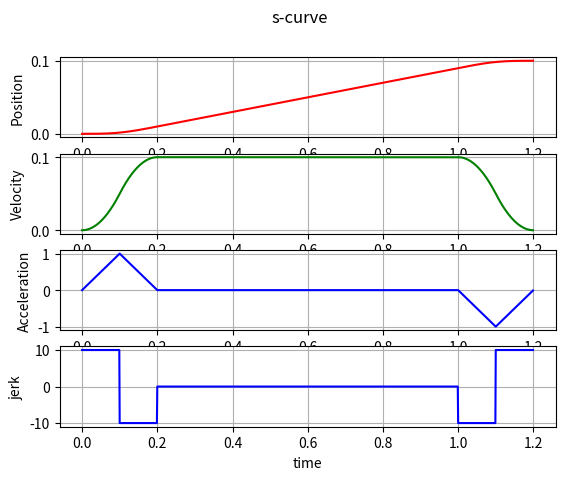

Generate this figure with matplotlib:
#!/usr/bin/python3
import numpy as np
from matplotlib import pyplot as plt

class ScurvePlanner():

    def __init__(self,q0,q1,v0,v1,v_max,a_max,j_max):
        q0 = q0
        q1 = q1
        v0 = v0
        v1 = v1
        v_max = v_max
        a_max = a_max
        j_max = j_max

    def _compute_maximum_speed_reached_or_not_reached(self,q0, q1, v0, v1, v_max, a_max, j_max):
        if (v_max-v0)*j_max < a_max**2:               # a_max is not reached
            if v0 > v_max:
                Tj1 = 0
                Ta = 0
                alima = 0

            else:
                Tj1 = np.sqrt((v_max-v0)/j_max)
                Ta = 2*Tj1
                alima = Tj1 * j_max

        else:
            # a_max is reached
            Tj1 = a_max/j_max
            Ta = Tj1 + (v_max-v0)/a_max
            alima = a_max

        # Deceleration period
        if (v_max-v1)*j_max < a_max**2:
            # a_min is not reached
            Tj2 = np.sqrt((v_max-v1)/j_max)
            Td = 2*Tj2
            alimd = Tj2 * j_max

        else:
            # a_min is reached
            Tj2 = a_max/j_max
            Td = Tj2 + (v_max-v1)/a_max
            alimd = a_max
        # print(Ta,Td)
            # 得出Ta和Td，下面要对这两个时间进行判定

        Tv = (q1-q0)/v_max - (Ta/2)*(1+v0/v_max)-(Td/2)*(1+v1/v_max)
        #计算匀速段时间
        # print (Tv)
        T = Tv + Ta + Td

        if Tv > 0:
            vlim = v_max
            T = Tv + Ta + Td
        else:
            Tv = 0
            amax_org = a_max
            delta = (a_max**4)/(j_max**2) + 2*(v0**2+v1**2) + a_max*(4*(q1 - q0) - 2*a_max/j_max*(v0 + v1))
            Tj1 = a_max/j_max
            Ta = (a_max**2/j_max - 2*v0 + np.sqrt(delta))/2/a_max
            Tj2 = a_max/j_max
            Td = ((a_max**2)/j_max - 2*v1 + np.sqrt(delta))/2/a_max
            vlim = v0 + (Ta - Tj1)*alima
            count = 0
            while Ta < 2*Tj1 or Td < 2*Tj2:
                count += 1
                a_max = a_max - amax_org*0.1
                alima = a_max
                alimd = a_max
                if a_max > 0:
                    delta = (a_max ** 4) / (j_max ** 2) + 2 * (v0 ** 2 + v1 ** 2) + a_max * (4 * (q1 - q0) - 2 * a_max / j_max * (v0 + v1))
                else:
                    delta = (a_max ** 4) / (j_max ** 2) + 2 * (v0 ** 2 + v1 ** 2) - a_max * (4 * (q1 - q0) - 2 * a_max / j_max * (v0 + v1))

                Tj1 = a_max/j_max
                Ta = ((a_max**2)/j_max - 2*v0 + np.sqrt(delta))/2/a_max
                Tj2 = a_max/j_max
                Td = ((a_max**2)/j_max - 2*v1 + np.sqrt(delta))/2/a_max
                vlim = v0 + (Ta - Tj1)*alima
                vlima = vlim
                vlimb = v1 - (Td - Tj2)*alimd
            # print (Tj1,Ta,Td,a_max)

            if Ta < 0 or Td < 0:
                if v0 > v1:
                    Ta = 0
                    Tj1 = 0
                    alima = 0
                    Td = 2*(q1 - q0)/(v1 + v0)
                    Tj2 = (j_max*(q1 - q0) - np.sqrt(j_max*(j_max*((q1 - q0)**2) + ((v1 + v0)**2)*(v1 - v0))))/j_max/(v1 + v0)
                    alimd = -j_max*Tj2
                    vlim = v1 - (Td - Tj2)*alimd
                    alimd = -alimd
                else:
                    Td = 0
                    Tj2 = 0

                    Ta = 2*(q1 - q0)/(v1 + v0)
                    Tj1  = (j_max*(q1 - q0) - np.sqrt(j_max*(j_max*((q1 - q0)**2) - ((v1 + v0)**2)*(v1 - v0))))/j_max/(v1 +v0)
                    alima = j_max*Tj1
                    vlim = v0 + (Ta - Tj1)*alima

        self.T = Tv + Ta + Td
        self.Tj1 = Tj1
        self.Tj2 = Tj2
        self.Ta = Ta
        self.Tv = Tv
        self.Td = Td
        self.alima = alima
        self.alimd = alimd
        self.vlim = vlim
        return self.T

    def _get_trajectory_func(self,q0,q1,v0,v1,v_max,a_max,j_max):

        step = 0.001
        t_list = np.arange(0, self.T, step)

        q_list = []
        v_list = []
        a_list = []
        j_list = []

        for t in t_list:
            if 0 <= t < self.Tj1:     #0<= t <0.06
                q = q0 + v0*t + j_max*(t**3)/6
                qd = v0 + j_max * (t ** 2) / 2
                qdd = j_max * t
                qddd = j_max

            elif self.Tj1 <= t < (self.Ta - self.Tj1):   #0.06<= t <0.066
                q = q0 + v0*t + self.alima/6*(3*(t**2) - 3*self.Tj1*t + self.Tj1**2)
                qd = v0 + self.alima * (t - self.Tj1 / 2)
                qdd = self.alima
                qddd = 0

            elif (self.Ta-self.Tj1) <= t < self.Ta:   #0.066<= t <0.126
                q = q0 + (self.vlim+v0)*self.Ta/2 - self.vlim*(self.Ta - t) + j_max*(self.Ta - t)**3/6
                qd = self.vlim - j_max * ((self.Ta - t) ** 2) / 2
                qdd = j_max * (self.Ta - t)
                qddd = -j_max


            # Constant velocity phase
            elif self.Ta <= t < (self.Ta + self.Tv):   #0.126 <= t < 0.126
                q = q0 + (self.vlim+v0)*self.Ta/2 + self.vlim*(t-self.Ta)
                qd = self.vlim
                qdd = 0
                qddd = 0

            # Deceleration phase
            elif (self.T - self.Td) <= t < (self.T-self.Td+self.Tj2):   #0.126 <= t <0.186
                q = q1 - (self.vlim+v1)*self.Td/2 + self.vlim*(t-self.T+self.Td) -j_max*((t-self.T+self.Td)**3)/6
                qd = self.vlim - j_max * ((t-self.T+self.Td) ** 2) / 2
                qdd = -j_max * (t-self.T+self.Td)
                qddd = -j_max


            elif (self.T-self.Td+self.Tj2) <= t < (self.T-self.Tj2): #0.186 <= t < 0.192

                q = q1 - (self.vlim+v1)*self.Td/2 + self.vlim*(t-self.T+self.Td) -self.alimd/6*(3*((t-self.T+self.Td)**2) - 3*self.Tj2*(t-self.T+self.Td) + self.Tj2**2)
                qd = self.vlim - self.alimd * ((t-self.T+self.Td) - self.Tj2 / 2)
                qdd = -self.alimd
                qddd = 0

            elif (self.T-self.Tj2) <= t <= self.T:#0.192 <= t <= 0.252
                q = q1 - v1*(self.T-t) - j_max*((self.T-t)**3)/6
                qd = v1 + j_max * ((self.T-t) ** 2) / 2
                qdd = -j_max * (self.T-t)
                qddd = j_max
            # else:
            #     qdd = 0
            #     qd= v1
            #     q = q1
            #     qddd = 0


            q_list.append(q)
            v_list.append(qd)
            a_list.append(qdd)
            j_list.append(qddd)

        # with open("data.csv", 'w+') as f:
        #     f.write(str(t_list))
        #     f.close()
        return q_list, v_list, a_list, j_list, t_list

if __name__ == "__main__":
    q0 = 0
    q1 = 0.1
    v0 = 0
    v1 = 0
    v_max = 0.1
    a_max = 1
    j_max = 10
    p = ScurvePlanner(q0,q1,v0,v1,v_max,a_max,j_max)
    p._compute_maximum_speed_reached_or_not_reached(q0, q1, v0, v1, v_max, a_max, j_max)
    c = p._get_trajectory_func(q0,q1,v0,v1,v_max,a_max,j_max)

    plt.suptitle("s-curve")
    #
    # # 绘制位置曲线
    plt.subplot(411)
    plt.plot(c[4], c[0], "r")
    plt.ylabel("Position")
    plt.grid('on')
    #
    #
    # # 绘制速度曲线
    plt.subplot(412)
    plt.plot(c[4], c[1], "g")
    plt.ylabel("Velocity")
    plt.grid('on')
    #
    #
    # # 绘制加速度曲线
    plt.subplot(413)
    plt.plot(c[4], c[2], "b")
    plt.ylabel("Acceleration")
    plt.grid('on')
    #
    #
    plt.subplot(414)
    plt.plot(c[4], c[3], "b")
    plt.ylabel("jerk")
    plt.grid('on')

    plt.xlabel("time")
    plt.show()
